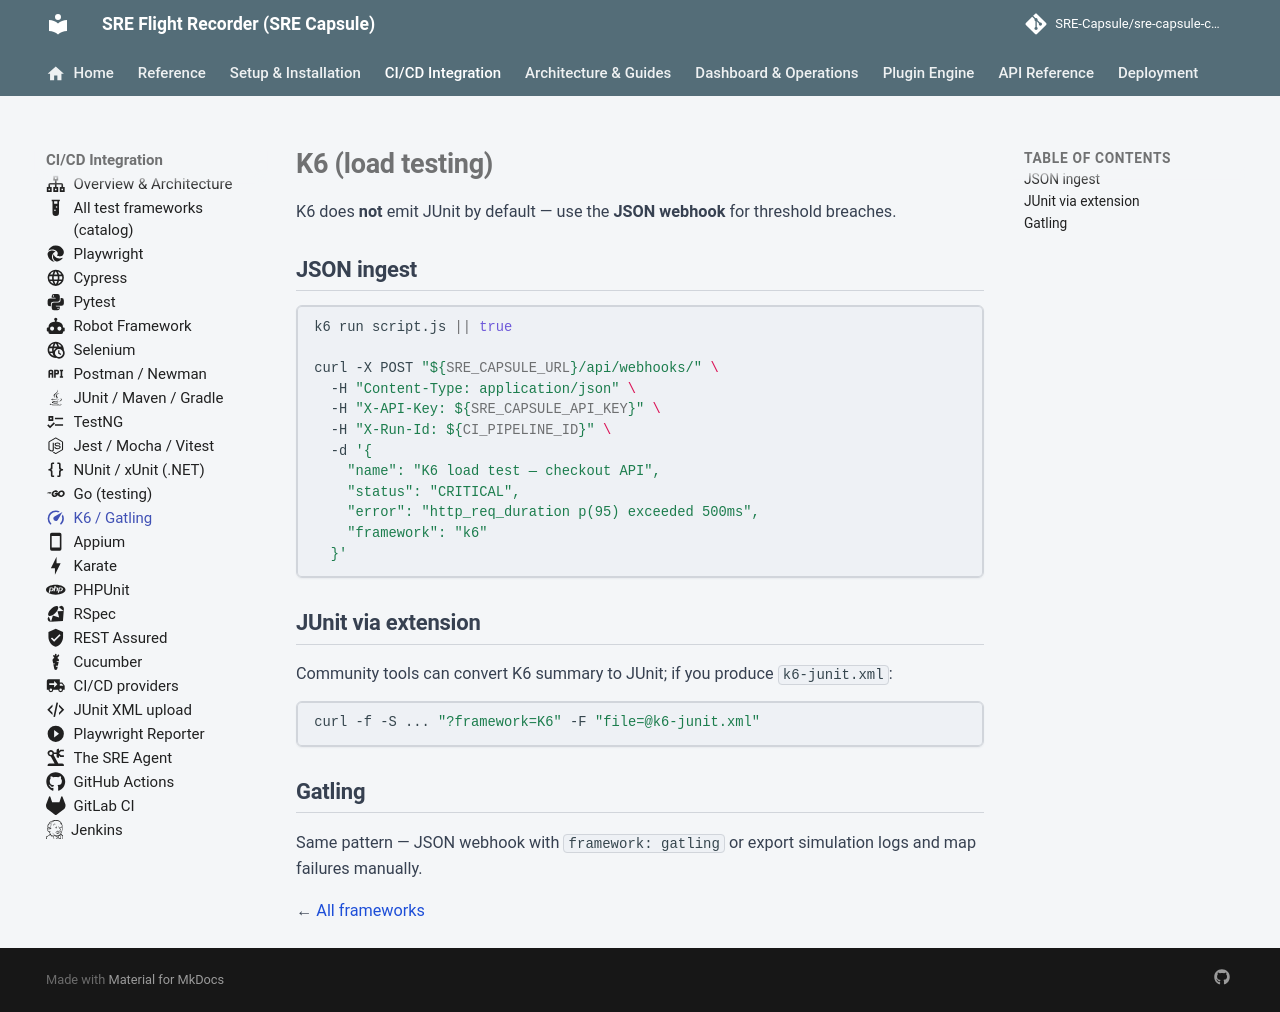

repository: Ashraf-Khabar/qa-capsule · page: integration/frameworks/k6/index.html · generator: mkdocs

---
icon: material/speedometer
---

# K6 (load testing)

K6 does **not** emit JUnit by default — use the **JSON webhook** for threshold breaches.

## JSON ingest

```bash
k6 run script.js || true

curl -X POST "${SRE_CAPSULE_URL}/api/webhooks/" \
  -H "Content-Type: application/json" \
  -H "X-API-Key: ${SRE_CAPSULE_API_KEY}" \
  -H "X-Run-Id: ${CI_PIPELINE_ID}" \
  -d '{
    "name": "K6 load test — checkout API",
    "status": "CRITICAL",
    "error": "http_req_duration p(95) exceeded 500ms",
    "framework": "k6"
  }'
```

## JUnit via extension

Community tools can convert K6 summary to JUnit; if you produce `k6-junit.xml`:

```bash
curl -f -S ... "?framework=K6" -F "file=@k6-junit.xml"
```

## Gatling {#gatling}

Same pattern — JSON webhook with `framework: gatling` or export simulation logs and map failures manually.

← [All frameworks](../test-frameworks.md)
